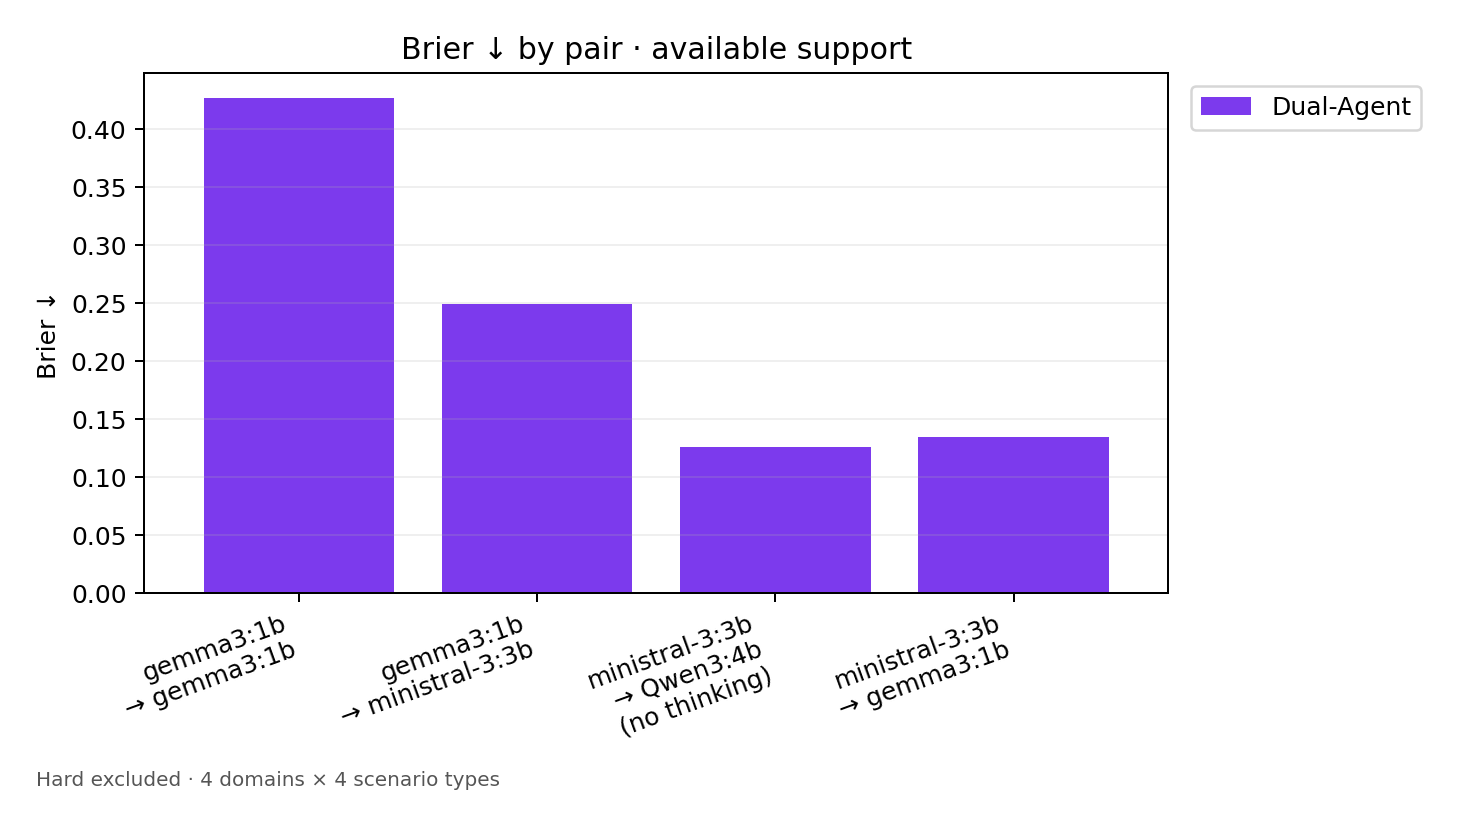

The table this chart was drawn from, first rows:
Pair, Dual-Agent
gemma3:1b | gemma3:1b, 0.4266
gemma3:1b | ministral-3:3b, 0.2494
ministral-3:3b | Qwen3:4b, no thinking, 0.1262
ministral-3:3b | gemma3:1b, 0.1349
